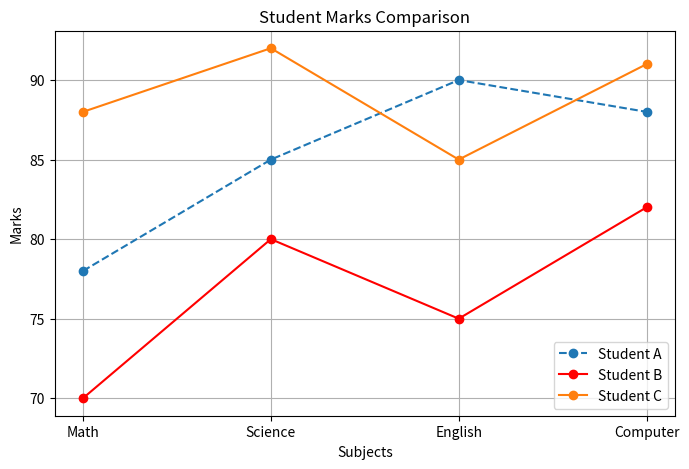

Reproduce this figure in Python.
import matplotlib.pyplot as plt
subjects = ["Math", "Science", "English", "Computer"]
student_A = [78, 85, 90, 88]
student_B = [70, 80, 75, 82]
student_C = [88, 92, 85, 91]
plt.figure(figsize=(8,5))
plt.plot(subjects, student_A, marker='o', linestyle='--', label="Student A")
plt.plot(subjects, student_B, marker='o', color='red', label="Student B")
plt.plot(subjects, student_C, marker='o', label="Student C")
plt.xlabel("Subjects")
plt.ylabel("Marks")
plt.title("Student Marks Comparison")
plt.legend()
plt.grid(True)
plt.show()
